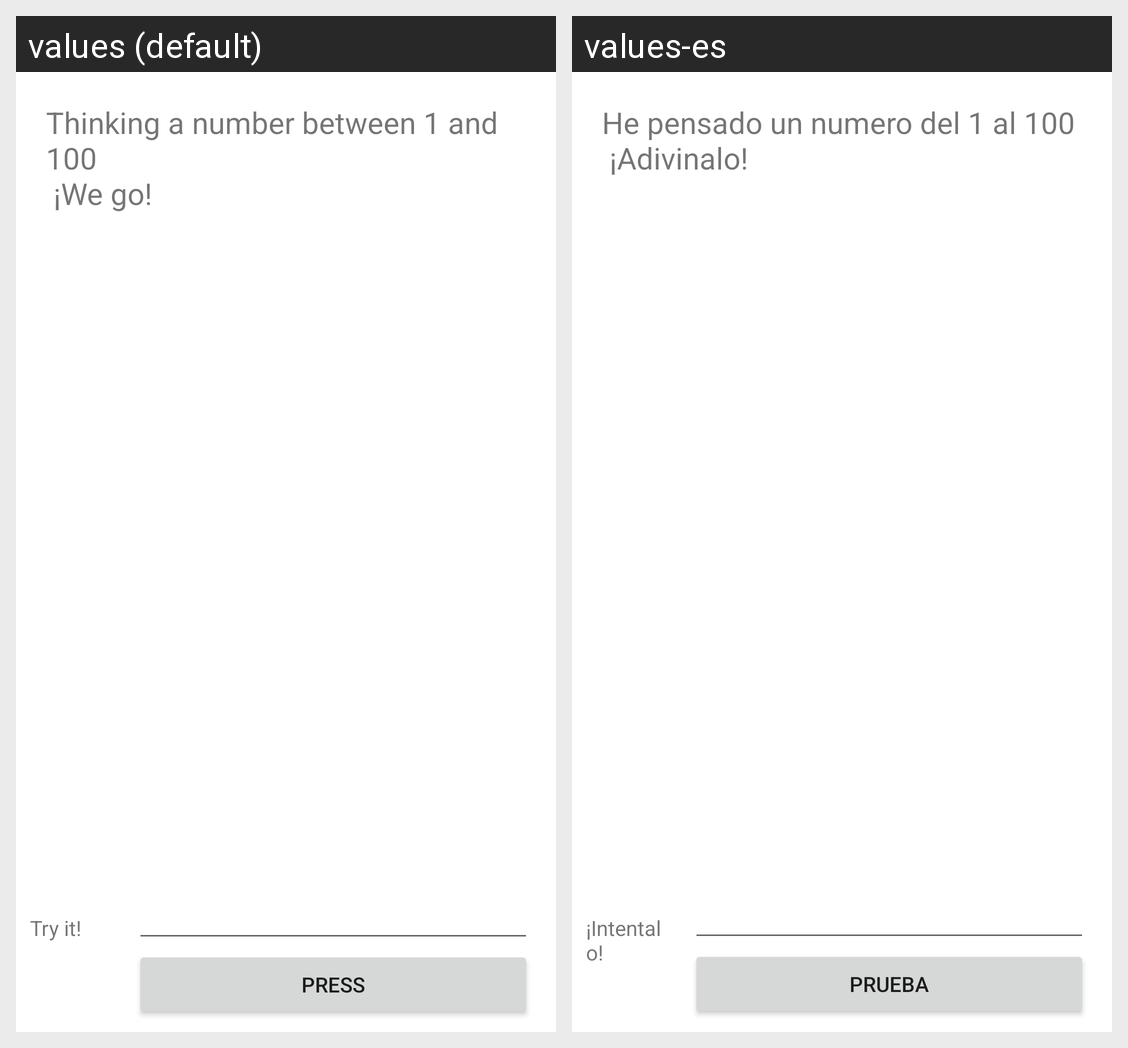

Here is an Android app screen in its default locale and in the app's own translations. Write out the translated-string differences for the strings that appear on this screen.
Android screen res/layout/activity_main.xml rendered under 2 locales, left to right: values (default), values-es. Device: Nexus 5 (rendered at 1080×1920; each locale shown at half size, 540×960, under a caption strip naming it); theme Theme.Android_tema4_ej11.
Strings drawn on this screen, with the default value and each locale's value (text and hints the layout hard-codes, and strings that could not be matched under every locale, appear in the picture but are not listed):

text_introduction
  values: Thinking a number between 1 and 100
       ¡We go!
  values-es: He pensado un numero del 1 al 100
       ¡Adivinalo!

button_press
  values: Press
  values-es: Prueba

text_label
  values: Try it!
  values-es: ¡Intentalo!
